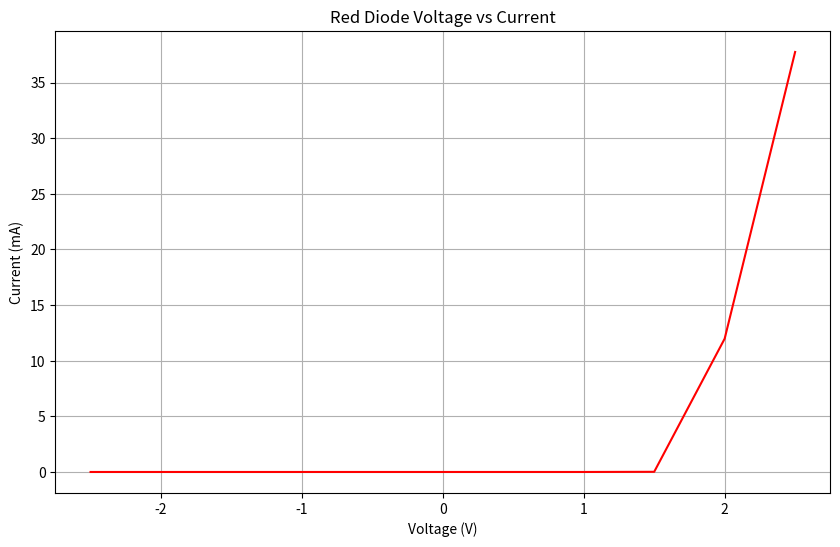

The matplotlib source for this figure:
import matplotlib.pyplot as plt

# voltage and current for diode
voltage = [-2.5, -2, -1.5, -1, -0.5, 0, 0.5, 1.0, 1.5, 2.0, 2.5]
current = [0, 0, 0, 0, 0, 0, 0, 0, 0.015, 11.98, 37.75]

# Plotting the relationship between voltage and current
plt.figure(figsize=(10, 6))
plt.plot(voltage, current,color='red')
plt.title('Red Diode Voltage vs Current')
plt.xlabel('Voltage (V)')
plt.ylabel('Current (mA)')
plt.grid(True)

# Display the plot
plt.show()